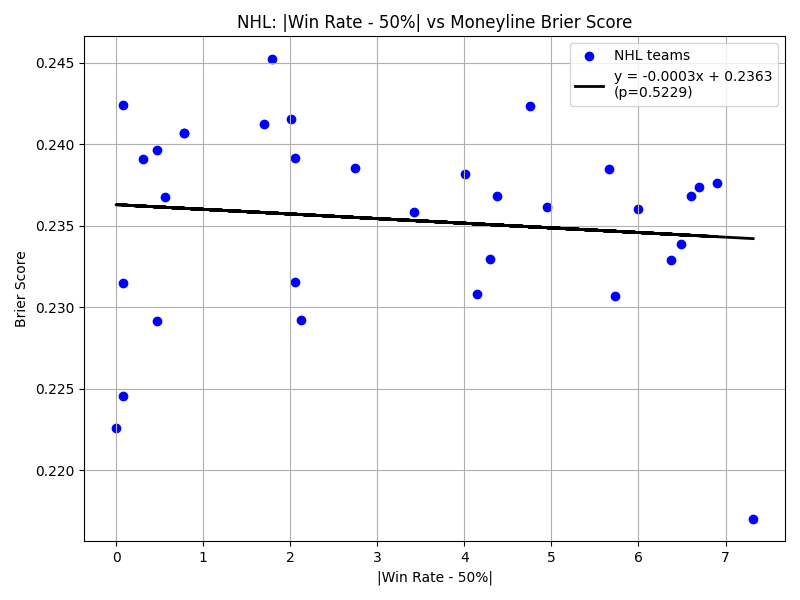

Data behind this chart, as committed beside it:
team, winrate
bos, 56.9
stl, 56.69
pit, 56.49
wsh, 55.99
tb, 55.73
vgk, 54.75
nyr, 54.37
nsh, 54
car, 52.75
min, 51.7
la, 50.78
wpg, 50.47
dal, 50.31
ana, 50.08
cgy, 50.08
col, 50.08
utah, 50.0
fla, 49.53
van, 49.44
tor, 49.21
ott, 48.21
nyi, 47.99
cbj, 47.95
phi, 47.95
edm, 47.87
chi, 46.58
sj, 45.85
nj, 45.71
det, 45.05
mtl, 44.34
ari, 43.62
buf, 43.4
sea, 42.68
